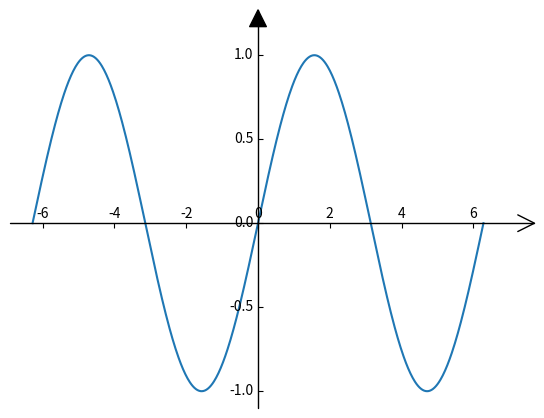

This figure's Python source:
from numpy import linspace, sin, pi
import matplotlib.pyplot as plt
import mpl_toolkits.axisartist as axisartist

x = linspace(-2*pi, 2*pi, 600)
y = sin(x)

fig = plt.figure()
ax = axisartist.Subplot(fig, 111)
fig.add_axes(ax)
# 隐藏原来的所有坐标轴
ax.axis[:].set_visible(False)
# 增加自定义坐标轴，(0,0)第一个0表示维度，第二个0表示位置
ax.axis['x'] = ax.new_floating_axis(0, 0)
ax.axis['y'] = ax.new_floating_axis(1, 0)
# 设置轴上的刻度位置
ax.axis['x'].set_axis_direction('top')
ax.axis['y'].set_axis_direction('left')
# 空心箭头
ax.axis['x'].set_axisline_style('->', size=3)
# 实心箭头
ax.axis['y'].set_axisline_style('-|>', size=3)
ax.set_yticks([-1,-0.5,0,0.5,1])

ax.plot(x, y)
plt.show()
